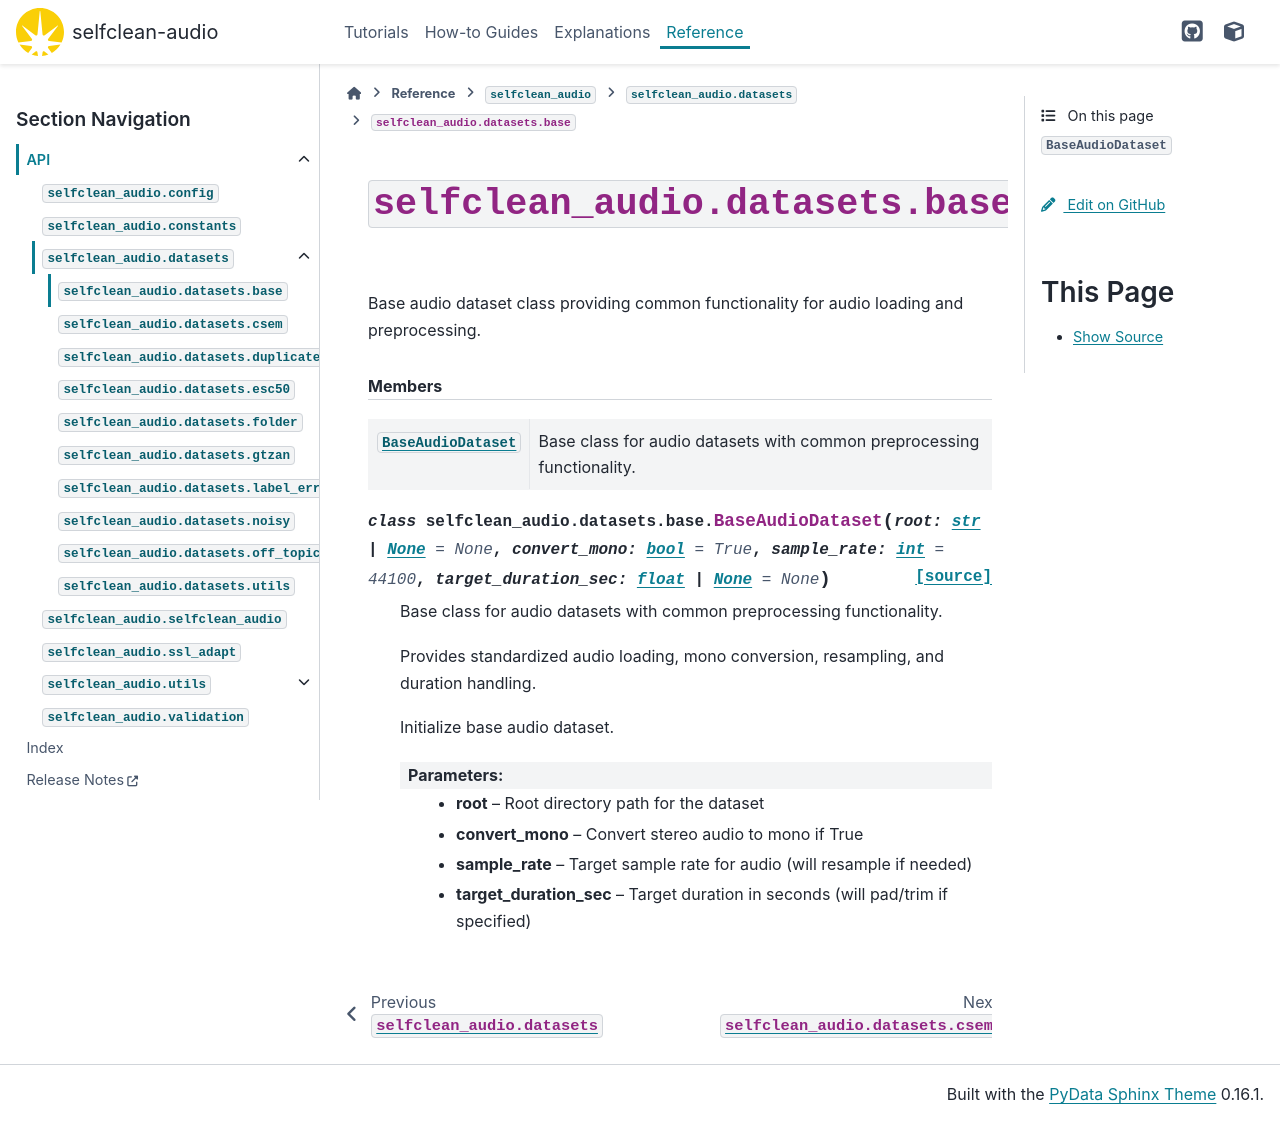

repository: hslu-aai/selfclean-audio · page: _api/selfclean_audio.datasets.base.html · generator: sphinx

``selfclean_audio.datasets.base``
=================================
        

.. automodule:: selfclean_audio.datasets.base
    :members:

    
    
    

    
    
    .. rubric:: Members

    .. autosummary::
        :nosignatures:
    
        BaseAudioDataset
    
    
